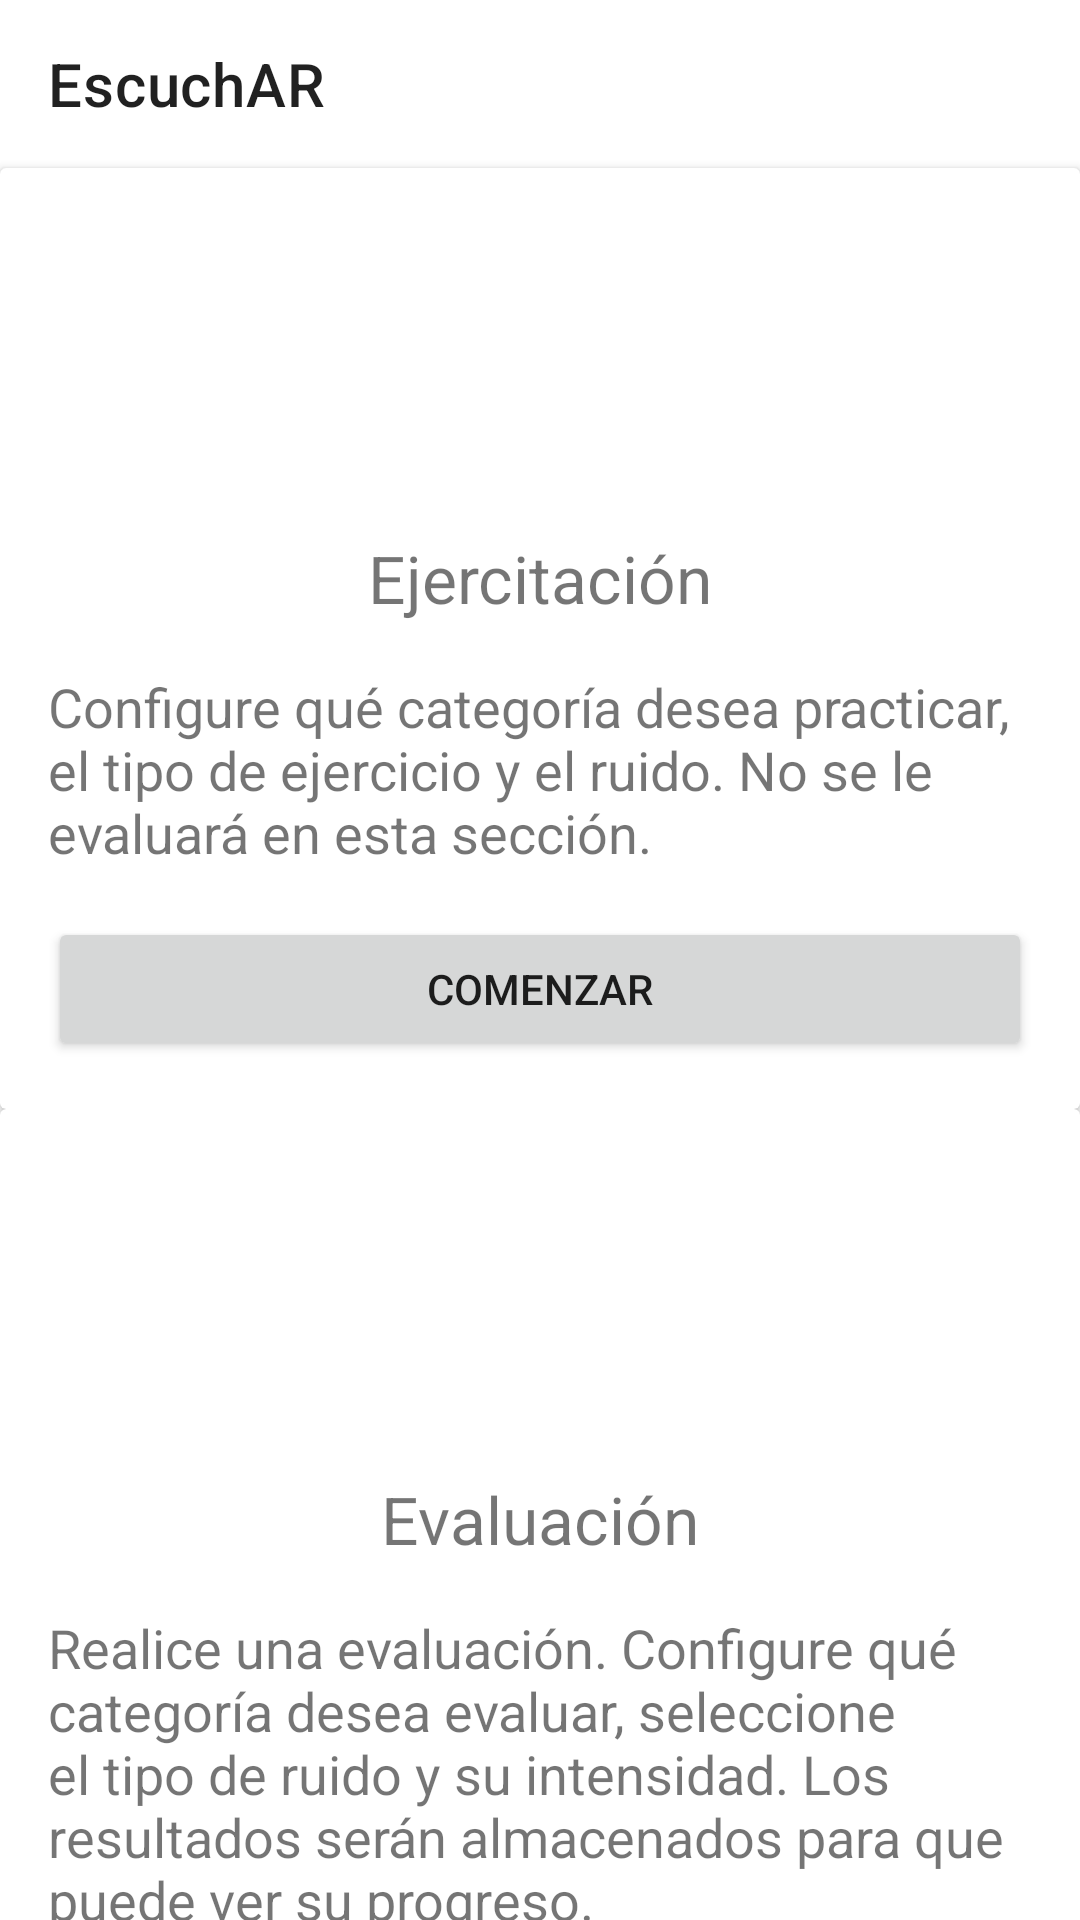

Produce the Android XML layout that renders to this screen, including the resource entries it uses.
<!-- AndroidManifest.xml: application theme Theme.MaterialComponents.DayNight.NoActionBar -->
<!-- res/layout/activity_home.xml -->
<?xml version="1.0" encoding="utf-8"?>
<FrameLayout xmlns:android="http://schemas.android.com/apk/res/android"
    xmlns:app="http://schemas.android.com/apk/res-auto"
    xmlns:tools="http://schemas.android.com/tools"
    android:layout_width="match_parent"
    android:layout_height="match_parent"
    tools:context=".HomeActivity">

    <androidx.constraintlayout.widget.ConstraintLayout
        android:layout_width="match_parent"
        android:layout_height="match_parent">

        
        <androidx.appcompat.widget.Toolbar
            android:id="@+id/toolbar_main"
            android:layout_width="match_parent"
            android:layout_height="wrap_content"
            app:layout_constraintLeft_toLeftOf="parent"
            app:layout_constraintRight_toRightOf="parent"
            app:layout_constraintTop_toTopOf="parent"
            app:title="@string/titulo_toolbar_main" />

        
        <androidx.cardview.widget.CardView
            android:id="@+id/card_ejercitacion"
            android:layout_width="match_parent"
            android:layout_height="wrap_content"
            app:layout_constraintTop_toBottomOf="@+id/toolbar_main"
            app:layout_constraintLeft_toLeftOf="parent"
            app:layout_constraintRight_toRightOf="parent">

            <androidx.constraintlayout.widget.ConstraintLayout
                android:layout_width="match_parent"
                android:layout_height="match_parent"
                android:padding="16dp">

                <ImageView
                    android:id="@+id/imagen_ejercicio"
                    android:layout_width="90dp"
                    android:layout_height="90dp"
                    app:layout_constraintLeft_toLeftOf="parent"
                    app:layout_constraintRight_toRightOf="parent"
                    app:layout_constraintTop_toTopOf="parent"
                    app:srcCompat="@drawable/img_exercise" />

                <TextView
                    android:id="@+id/tv_ejercicio"
                    android:layout_width="wrap_content"
                    android:layout_height="wrap_content"
                    android:layout_marginTop="16dp"
                    android:text="@string/titulo_ejercitacion"
                    android:textSize="22dp"
                    app:layout_constraintEnd_toEndOf="@+id/imagen_ejercicio"
                    app:layout_constraintLeft_toLeftOf="parent"
                    app:layout_constraintStart_toStartOf="@+id/imagen_ejercicio"
                    app:layout_constraintTop_toBottomOf="@+id/imagen_ejercicio" />

                <TextView
                    android:id="@+id/tv_consignaEjercicio"
                    android:layout_width="match_parent"
                    android:layout_height="wrap_content"
                    android:layout_marginTop="16dp"
                    android:text="@string/consigna_ejercitacion"
                    android:textSize="18dp"
                    app:layout_constraintEnd_toEndOf="@+id/tv_ejercicio"
                    app:layout_constraintLeft_toLeftOf="parent"
                    app:layout_constraintRight_toRightOf="parent"
                    app:layout_constraintStart_toStartOf="@+id/tv_ejercicio"
                    app:layout_constraintTop_toBottomOf="@+id/tv_ejercicio" />

                <Button
                    android:layout_width="match_parent"
                    android:layout_height="wrap_content"
                    app:layout_constraintTop_toBottomOf="@+id/tv_consignaEjercicio"
                    app:layout_constraintRight_toRightOf="@+id/tv_consignaEjercicio"
                    app:layout_constraintLeft_toLeftOf="@+id/tv_consignaEjercicio"
                    android:layout_marginTop="16dp"
                    android:text="@string/boton_comenzarEntrenamiento"/>

            </androidx.constraintlayout.widget.ConstraintLayout>

        </androidx.cardview.widget.CardView>

        
        <androidx.cardview.widget.CardView
            android:id="@+id/card_evaluacion"
            android:layout_width="match_parent"
            android:layout_height="wrap_content"
            app:layout_constraintTop_toBottomOf="@+id/card_ejercitacion"
            app:layout_constraintRight_toRightOf="parent"
            app:layout_constraintLeft_toLeftOf="parent">

            <androidx.constraintlayout.widget.ConstraintLayout
                android:layout_width="match_parent"
                android:layout_height="wrap_content"
                android:padding="16dp">

                <ImageView
                    android:id="@+id/imagen_evaluacion"
                    android:layout_width="90dp"
                    android:layout_height="90dp"
                    app:layout_constraintTop_toTopOf="parent"
                    app:layout_constraintRight_toRightOf="parent"
                    app:layout_constraintLeft_toLeftOf="parent"
                    app:srcCompat="@drawable/img_test"
                    />

                <TextView
                    android:id="@+id/tv_evaluacion"
                    android:layout_width="wrap_content"
                    android:layout_height="wrap_content"
                    app:layout_constraintTop_toBottomOf="@+id/imagen_evaluacion"
                    app:layout_constraintRight_toRightOf="@+id/imagen_evaluacion"
                    app:layout_constraintLeft_toLeftOf="@+id/imagen_evaluacion"
                    android:layout_marginTop="16dp"
                    android:text="@string/titulo_evaluacion"
                    android:textSize="22dp"/>

                <TextView
                    android:id="@+id/tv_consignaEvaluacion"
                    android:layout_width="match_parent"
                    android:layout_height="wrap_content"
                    app:layout_constraintTop_toBottomOf="@+id/tv_evaluacion"
                    app:layout_constraintRight_toRightOf="@+id/tv_evaluacion"
                    app:layout_constraintLeft_toLeftOf="@+id/tv_evaluacion"
                    android:layout_marginTop="16dp"
                    android:text="@string/consigna_evaluacion"
                    android:textSize="18dp" />

                <Button
                    android:layout_width="match_parent"
                    android:layout_height="wrap_content"
                    app:layout_constraintTop_toBottomOf="@+id/tv_consignaEvaluacion"
                    app:layout_constraintRight_toRightOf="@+id/tv_consignaEvaluacion"
                    app:layout_constraintLeft_toLeftOf="@id/tv_consignaEvaluacion"
                    android:layout_marginTop="16dp"
                    android:text="@string/boton_comenzarEvaluacion"/>

            </androidx.constraintlayout.widget.ConstraintLayout>

        </androidx.cardview.widget.CardView>

    </androidx.constraintlayout.widget.ConstraintLayout>

</FrameLayout>
<!-- resources referenced by this layout -->
<resources>
  <string name="boton_comenzarEntrenamiento">COMENZAR</string>
  <string name="boton_comenzarEvaluacion">COMENZAR</string>
  <string name="consigna_ejercitacion">Configure qué categoría desea practicar, el tipo de ejercicio y el ruido. No se le evaluará en esta sección.</string>
  <string name="consigna_evaluacion">Realice una evaluación. Configure qué categoría desea evaluar, seleccione el tipo de ruido y su intensidad. Los resultados serán almacenados para que puede ver su progreso.</string>
  <string name="titulo_ejercitacion">Ejercitación</string>
  <string name="titulo_evaluacion">Evaluación</string>
  <string name="titulo_toolbar_main">EscuchAR</string>
</resources>
